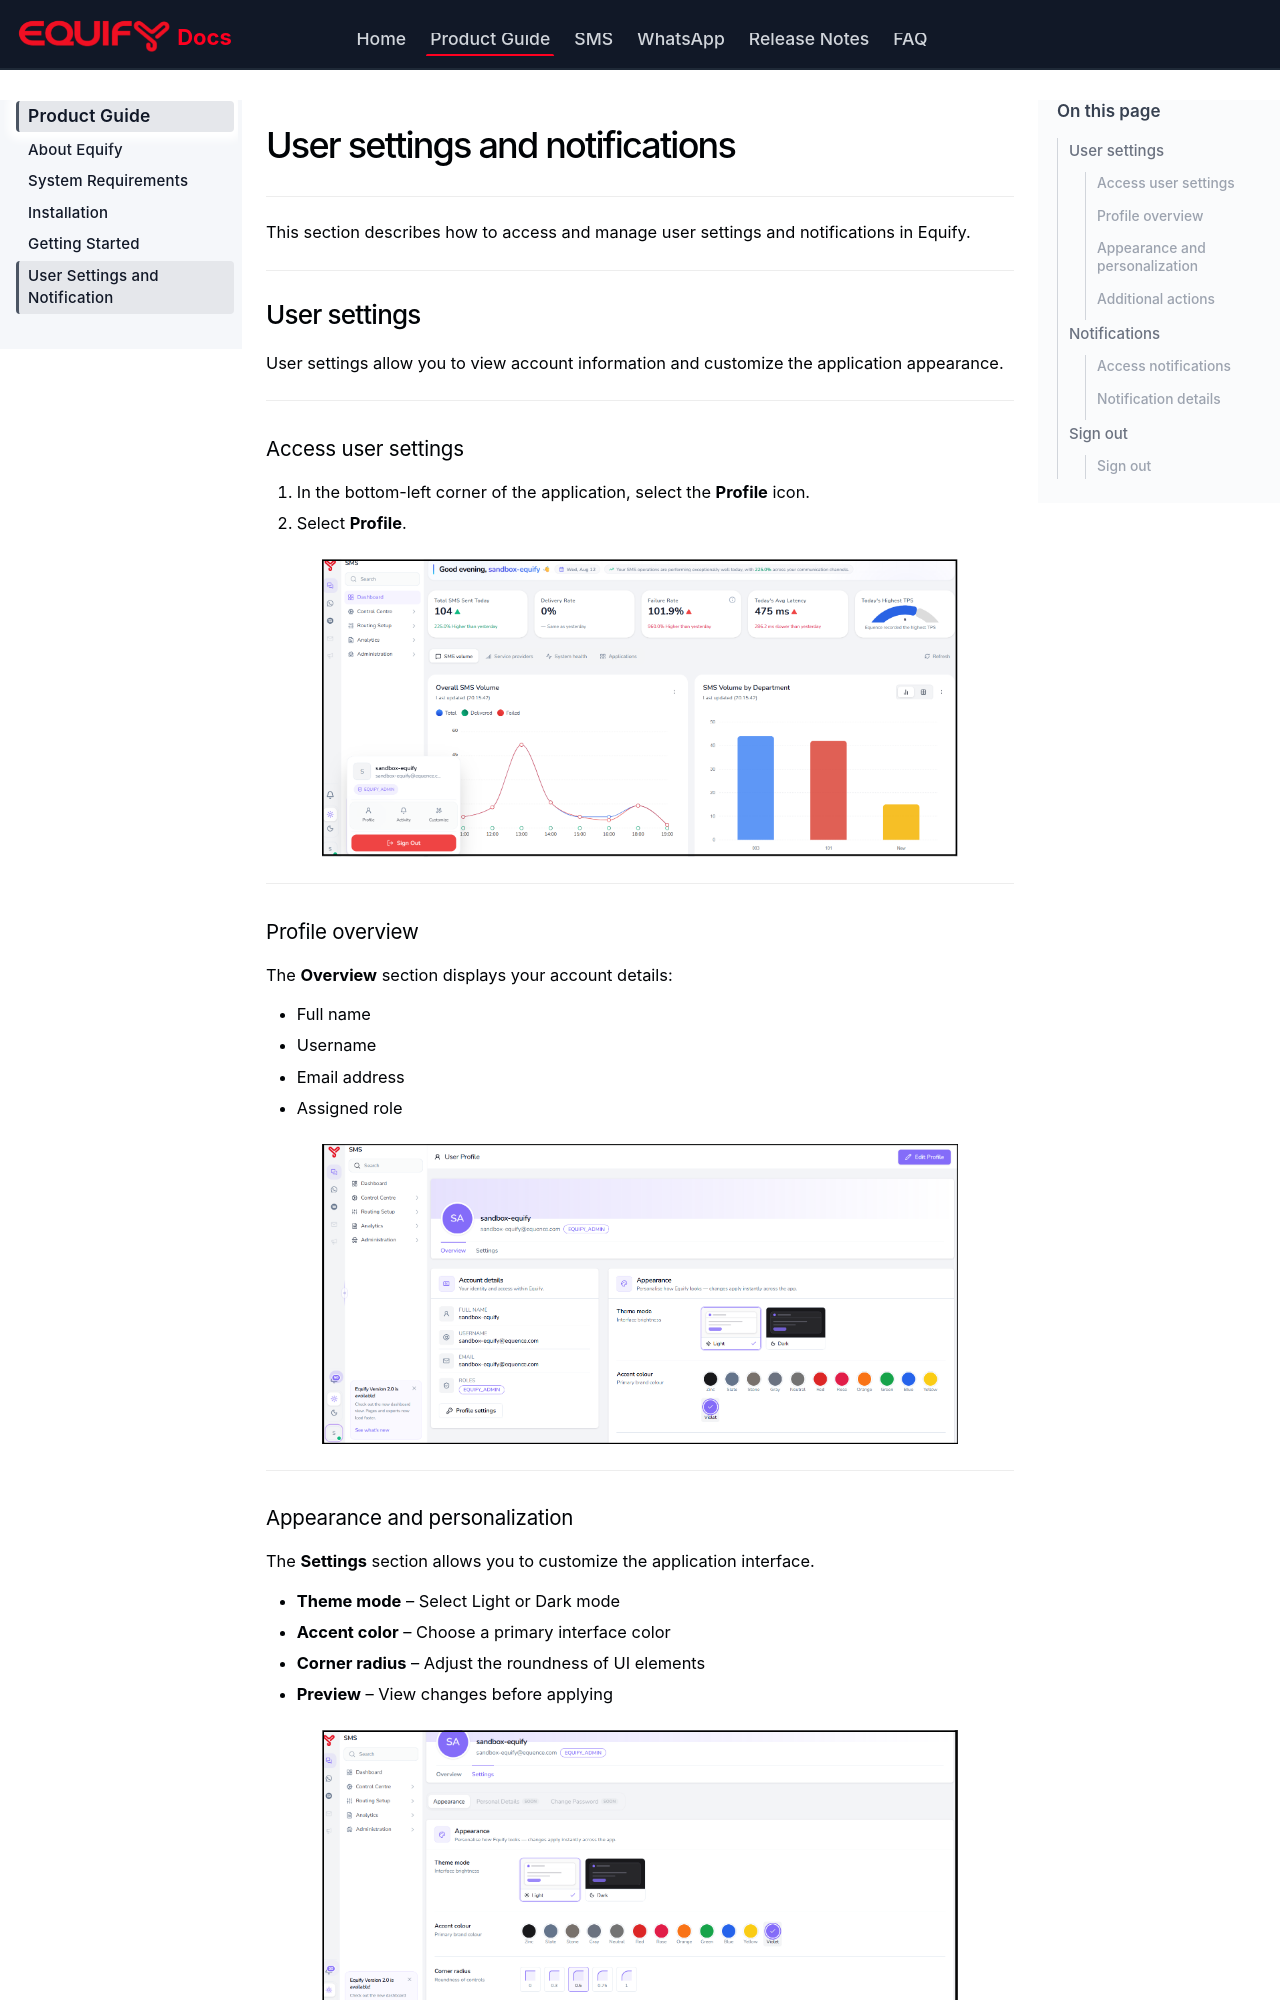

repository: Selvamani1068/Equify · page: Product_Guide/user_settings_and_notification/index.html · generator: mkdocs

# User settings and notifications

---

This section describes how to access and manage user settings and notifications in Equify.

---

## User settings

User settings allow you to view account information and customize the application appearance.

---

### Access user settings

1. In the bottom-left corner of the application, select the **Profile** icon.
2. Select **Profile**.

  ![User Profile](../../assets/images/user-profile.png)


---

### Profile overview

The **Overview** section displays your account details:

- Full name  
- Username  
- Email address  
- Assigned role  

  ![Profile overview](../../assets/images/profile-overview.png)

---

### Appearance and personalization

The **Settings** section allows you to customize the application interface.

- **Theme mode** – Select Light or Dark mode  
- **Accent color** – Choose a primary interface color  
- **Corner radius** – Adjust the roundness of UI elements  
- **Preview** – View changes before applying  

![Appearance and personalization](../../assets/images/appearance.png)

Changes are applied immediately across the application.

---

### Additional actions

From the profile panel, you can also access:

- **Activity** – View system activity and events  
- **Customize** – Modify UI preferences  

---

## Notifications

Notifications provide real-time updates on system events and application activity.

---
